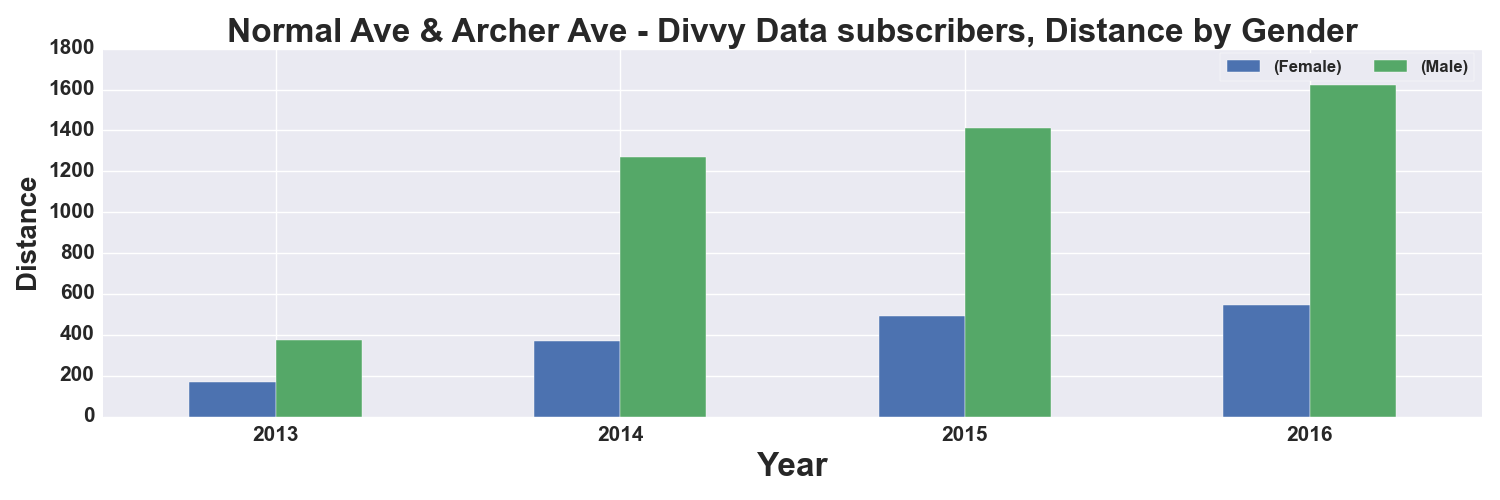

Values plotted in this chart, from the file beside it:
, START TIME YEAR, DISTANCE_Miles, DISTANCE_Miles
GENDER, , Female, Male
0, 2013, 167.0, 376.0
1, 2014, 371.0, 1272
2, 2015, 490.0, 1414
3, 2016, 544.0, 1622
